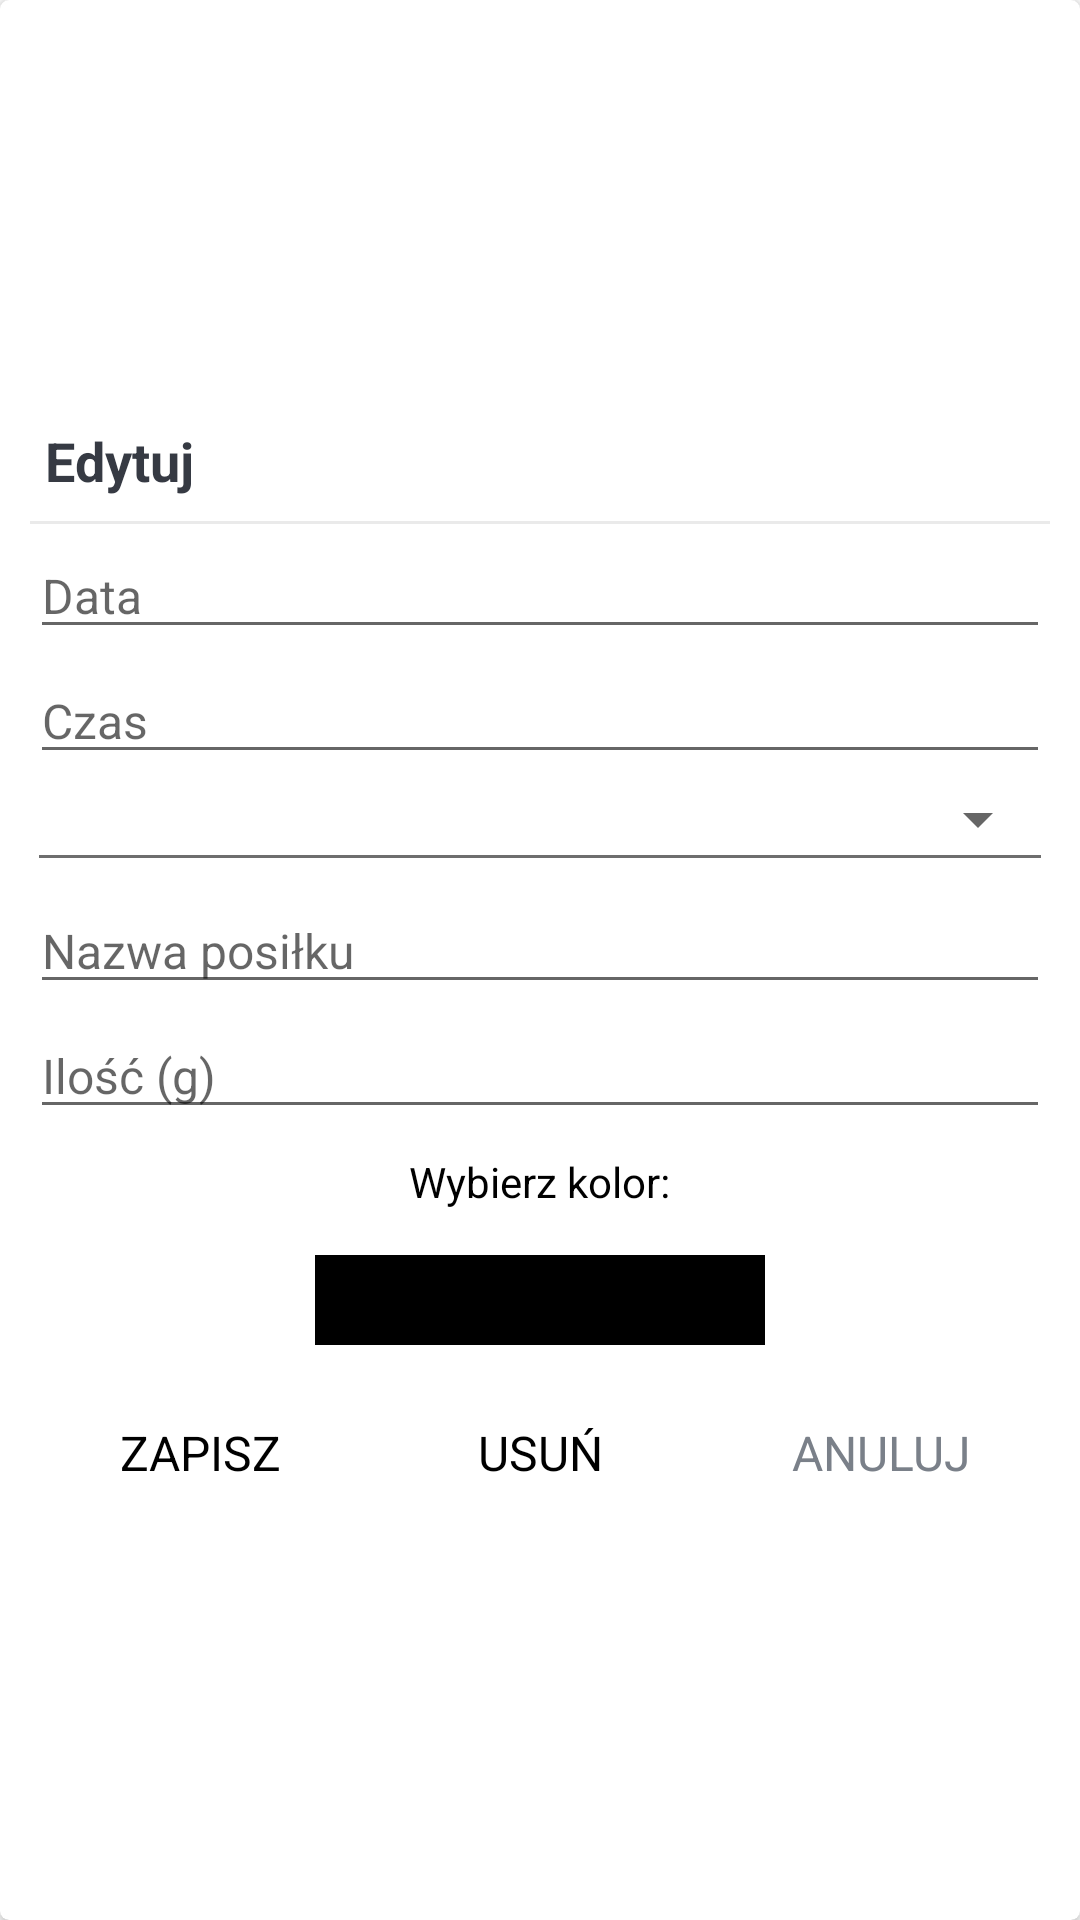

The Android layout XML behind this screen, and the referenced resources:
<!-- AndroidManifest.xml: application theme Theme.SIBO -->
<!-- res/layout/dialog_edit_meal.xml -->
<?xml version="1.0" encoding="utf-8"?>
<FrameLayout xmlns:android="http://schemas.android.com/apk/res/android"
    xmlns:app="http://schemas.android.com/apk/res-auto"
    android:layout_width="match_parent"
    android:layout_height="match_parent">

    <androidx.cardview.widget.CardView
        android:layout_width="match_parent"
        android:layout_height="match_parent"
        android:background="@drawable/shape_dialog_rounded"
        app:cardCornerRadius="@dimen/dialog_member_cv_cornerRadius"
        app:cardElevation="@dimen/dialog_member_cv_elevation">


        <LinearLayout
            android:layout_width="match_parent"
            android:layout_height="match_parent"
            android:gravity="center"
            android:orientation="vertical"
            android:padding="@dimen/dialog_member_content_padding">

            <TextView
                android:id="@+id/tvDialogTitle_"
                android:layout_width="match_parent"
                android:layout_height="wrap_content"
                android:padding="@dimen/dialog_member_title_padding"
                android:text="@string/edit_meal"
                android:textColor="@color/primary_text_color"
                android:textSize="@dimen/dialog_member_title_text_size"
                android:textStyle="bold" />

            <View
                android:layout_width="match_parent"
                android:layout_height="@dimen/member_dialog_divider_height"
                android:layout_marginTop="@dimen/member_dialog_divider_marginTopBottom"
                android:layout_marginBottom="@dimen/member_dialog_divider_marginTopBottom"
                android:background="@color/divider_color" />


            <EditText
                android:id="@+id/et_meal_date_edit"
                android:layout_width="match_parent"
                android:layout_height="wrap_content"
                android:layout_marginBottom="@dimen/member_dialog_divider_marginTopBottom"
                android:focusable="false"
                android:hint="@string/Date"
                android:inputType="none"
                android:textSize="@dimen/et_text_size" />

            <EditText
                android:id="@+id/et_meal_time_edit"
                android:layout_width="match_parent"
                android:layout_height="wrap_content"
                android:layout_marginBottom="@dimen/member_dialog_divider_marginTopBottom"
                android:focusable="false"
                android:hint="@string/Time"
                android:inputType="none"
                android:textSize="@dimen/et_text_size" />


            <androidx.appcompat.widget.AppCompatSpinner
                android:id="@+id/meal_spinner_edit"
                android:layout_width="match_parent"
                android:layout_height="wrap_content"

                />

            <View
                android:layout_width="match_parent"
                android:layout_height="1dp"
                android:layout_marginBottom="10dp"
                android:background="@color/dark_grey"
                android:layout_marginLeft="3dp"
                android:layout_marginRight="3dp"/>


            <EditText
                android:id="@+id/et_meal_name_edit"
                android:layout_width="match_parent"
                android:layout_height="wrap_content"
                android:layout_marginBottom="@dimen/member_dialog_divider_marginTopBottom"
                android:hint="@string/Meal_name"
                android:inputType="textEmailAddress"
                android:textSize="@dimen/et_text_size" />


            <EditText
                android:id="@+id/et_meal_amount_edit"
                android:layout_width="match_parent"
                android:layout_height="wrap_content"
                android:layout_marginBottom="@dimen/member_dialog_divider_marginTopBottom"
                android:hint="@string/Meal_amount"
                android:inputType="numberDecimal"
                android:textSize="@dimen/et_text_size" />

            <LinearLayout
                android:layout_width="match_parent"
                android:layout_height="wrap_content"
                android:gravity="center_horizontal"
                android:orientation="vertical"
                android:padding="@dimen/btn_paddingTopBottom">


                <TextView
                    android:layout_width="wrap_content"
                    android:layout_height="wrap_content"
                    android:layout_marginBottom="15dp"
                    android:text="@string/choose_color" />

                <View
                    android:id="@+id/color_meal_view_edit"
                    android:layout_width="150dp"
                    android:layout_height="30dp"
                    android:layout_gravity="center"
                    android:background="@color/black" />
            </LinearLayout>


            <LinearLayout
                android:layout_width="match_parent"
                android:layout_height="@dimen/member_dialog_action_layout_height"
                android:layout_marginTop="@dimen/member_dialog_action_layout_marginTop"
                android:orientation="horizontal">

                <TextView
                    android:id="@+id/tv_save_edit_meal"
                    android:layout_width="0dp"
                    android:layout_height="match_parent"
                    android:layout_weight="1"
                    android:background="?attr/selectableItemBackground"
                    android:gravity="center"
                    android:padding="@dimen/member_dialog_action_button_padding"
                    android:text="@string/save"
                    android:textColor="@color/materialcolorpicker__green"
                    android:textSize="@dimen/member_dialog_action_button_text_size" />

                <TextView
                    android:id="@+id/tv_delete_edit_meal"
                    android:layout_width="0dp"
                    android:layout_height="match_parent"
                    android:layout_weight="1"
                    android:background="?attr/selectableItemBackground"
                    android:gravity="center"
                    android:padding="@dimen/member_dialog_action_button_padding"
                    android:text="@string/delete"
                    android:textColor="@color/materialcolorpicker__red"
                    android:textSize="@dimen/member_dialog_action_button_text_size" />

                <TextView
                    android:id="@+id/tv_cancel_edit_meal"
                    android:layout_width="0dp"
                    android:layout_height="match_parent"
                    android:layout_weight="1"
                    android:background="?attr/selectableItemBackground"
                    android:gravity="center"
                    android:padding="@dimen/member_dialog_action_button_padding"
                    android:text="@string/cancel"
                    android:textColor="@color/secondary_text_color"
                    android:textSize="@dimen/member_dialog_action_button_text_size" />


            </LinearLayout>

        </LinearLayout>

    </androidx.cardview.widget.CardView>

</FrameLayout>
<!-- resources referenced by this layout -->
<resources>
  <color name="black">#FF000000</color>
  <color name="dark_grey">#6E6E6E</color>
  <color name="divider_color">#EAEAEA</color>
  <color name="primary_text_color">#363A43</color>
  <color name="secondary_text_color">#7A8089</color>
  <dimen name="btn_paddingTopBottom">5dp</dimen>
  <dimen name="dialog_member_content_padding">10dp</dimen>
  <dimen name="dialog_member_cv_cornerRadius">3dp</dimen>
  <dimen name="dialog_member_cv_elevation">3dp</dimen>
  <dimen name="dialog_member_title_padding">5dp</dimen>
  <dimen name="dialog_member_title_text_size">18sp</dimen>
  <dimen name="et_text_size">16sp</dimen>
  <dimen name="member_dialog_action_button_padding">10dp</dimen>
  <dimen name="member_dialog_action_button_text_size">16sp</dimen>
  <dimen name="member_dialog_action_layout_height">40dp</dimen>
  <dimen name="member_dialog_action_layout_marginTop">10dp</dimen>
  <dimen name="member_dialog_divider_height">1dp</dimen>
  <dimen name="member_dialog_divider_marginTopBottom">3dp</dimen>
  <!-- drawable shape_dialog_rounded (drawable) -->
  <?xml version="1.0" encoding="UTF-8"?>
  <shape xmlns:android="http://schemas.android.com/apk/res/android"
      android:shape="rectangle">
  
      <solid android:color="#FFFFFF" />
  
      <corners android:radius="10dp" />
  
  </shape>
  <string name="Date">Data</string>
  <string name="Meal_amount">Ilość (g)</string>
  <string name="Meal_name">Nazwa posiłku</string>
  <string name="Time">Czas</string>
  <string name="cancel">ANULUJ</string>
  <string name="choose_color">Wybierz kolor: </string>
  <string name="delete">USUŃ</string>
  <string name="edit_meal">Edytuj</string>
  <string name="save">ZAPISZ</string>
  <style name="Theme.SIBO" parent="Theme.MaterialComponents.Light.DarkActionBar">
          <item name="android:forceDarkAllowed" tools:targetApi="q">false</item>
          
          <item name="colorPrimary">@color/colorPrimary</item>
          <item name="colorPrimaryVariant">@color/colorPrimaryDark</item>
          <item name="colorOnPrimary">@color/white</item>
          
          <item name="colorSecondary">@color/colorAccent</item>
          <item name="colorSecondaryVariant">@color/colorPrimary</item>
          <item name="colorOnSecondary">@color/black</item>
          
          <item name="android:statusBarColor" tools:targetApi="l">?attr/colorPrimaryVariant</item>
          
          <item name="android:textColor">@color/black</item>
      </style>
  <color name="colorPrimary">#EA80A4</color>
  <color name="colorPrimaryDark">#8F4760</color>
  <color name="white">#FFFFFFFF</color>
  <color name="colorAccent">#E91E63</color>
</resources>
